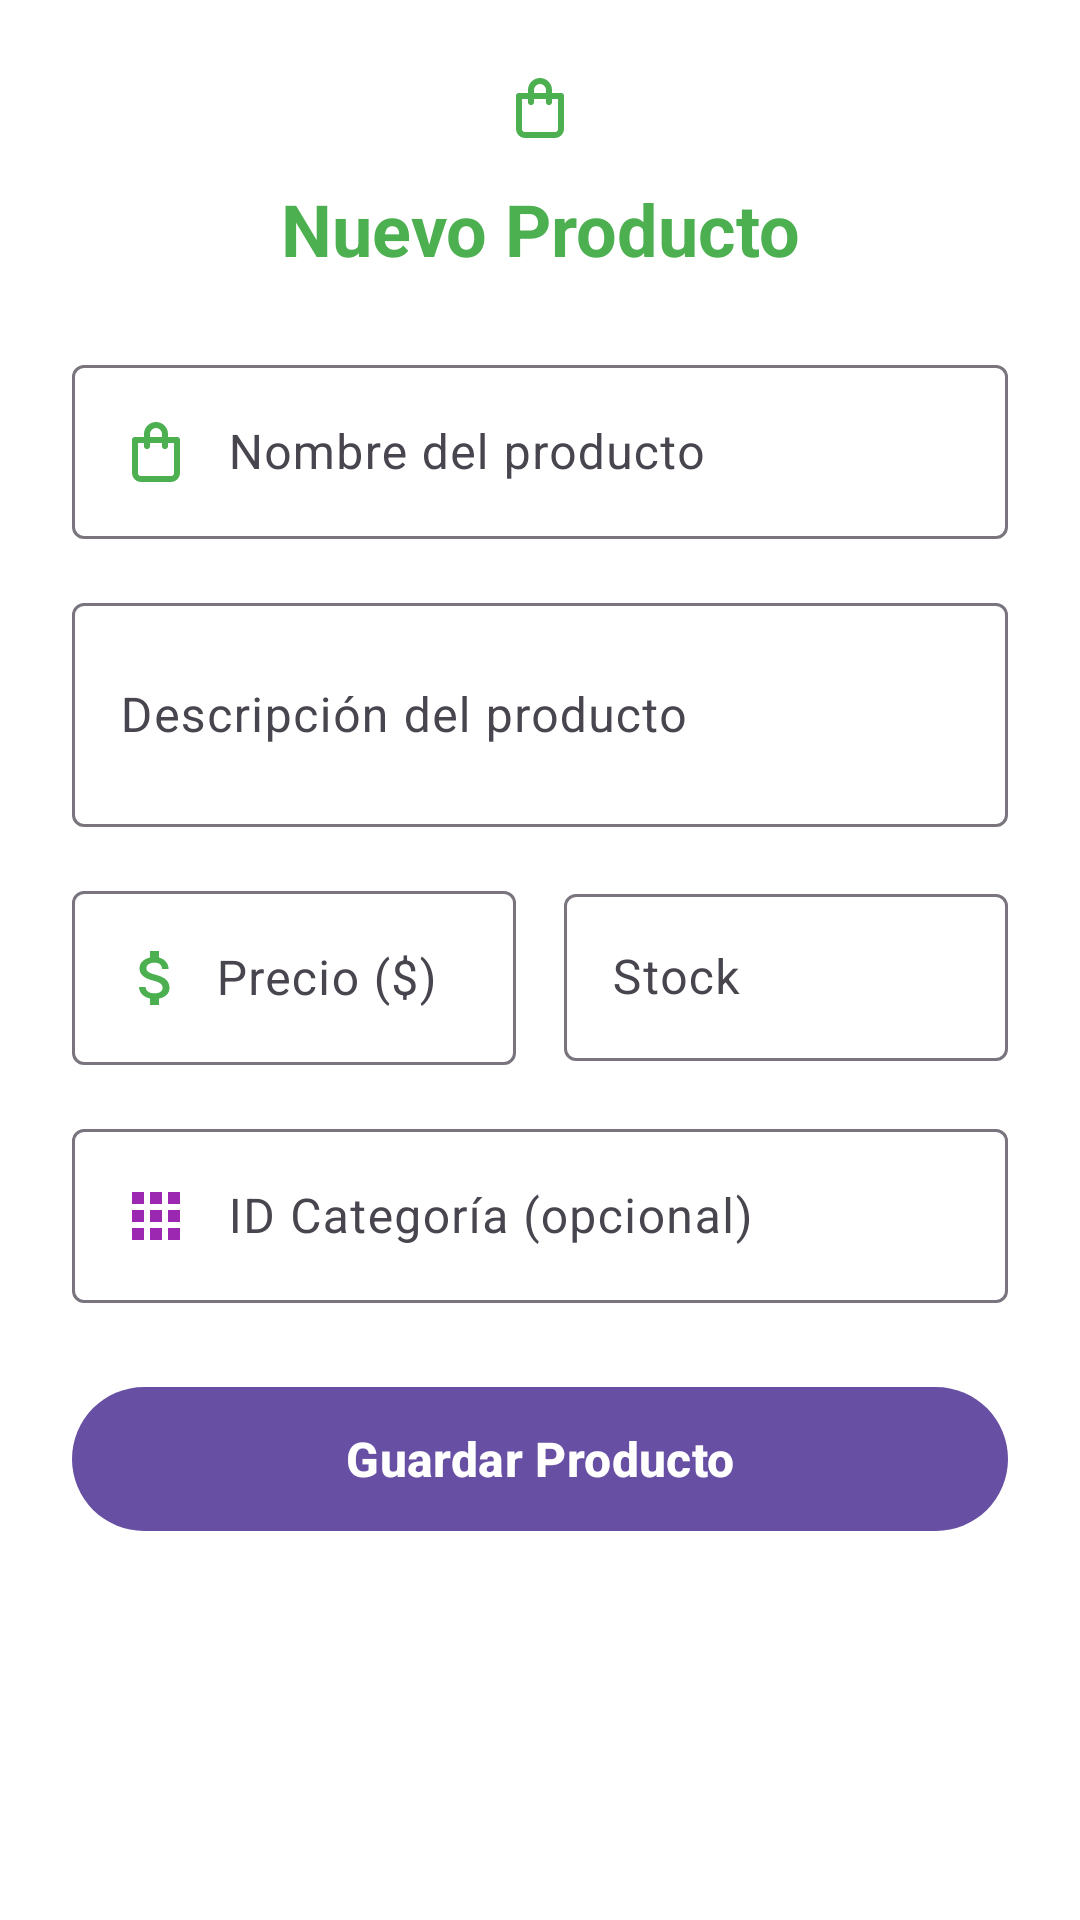

The Android layout XML behind this screen, and the referenced resources:
<!-- AndroidManifest.xml: application theme Theme.AppVentaFinal -->
<!-- res/layout/dialog_producto.xml -->
<?xml version="1.0" encoding="utf-8"?>
<ScrollView xmlns:android="http://schemas.android.com/apk/res/android"
    xmlns:app="http://schemas.android.com/apk/res-auto"
    android:layout_width="match_parent"
    android:layout_height="wrap_content"
    android:background="@color/surface_white">

    <LinearLayout
        android:layout_width="match_parent"
        android:layout_height="wrap_content"
        android:orientation="vertical"
        android:padding="24dp">

        
        <TextView
            android:layout_width="match_parent"
            android:layout_height="wrap_content"
            android:text="Nuevo Producto"
            android:textSize="24sp"
            android:textStyle="bold"
            android:textColor="@color/productos_color"
            android:gravity="center"
            android:layout_marginBottom="24dp"
            android:drawableTop="@drawable/ic_product"
            android:drawablePadding="12dp" />

        
        <com.google.android.material.textfield.TextInputLayout
            android:layout_width="match_parent"
            android:layout_height="wrap_content"
            android:layout_marginBottom="16dp"
            style="@style/Widget.Material3.TextInputLayout.OutlinedBox">

            <com.google.android.material.textfield.TextInputEditText
                android:id="@+id/etNombre"
                android:layout_width="match_parent"
                android:layout_height="wrap_content"
                android:hint="Nombre del producto"
                android:inputType="textCapWords"
                android:drawableStart="@drawable/ic_product"
                android:drawablePadding="12dp" />
        </com.google.android.material.textfield.TextInputLayout>

        
        <com.google.android.material.textfield.TextInputLayout
            android:layout_width="match_parent"
            android:layout_height="wrap_content"
            android:layout_marginBottom="16dp"
            style="@style/Widget.Material3.TextInputLayout.OutlinedBox">

            <com.google.android.material.textfield.TextInputEditText
                android:id="@+id/etDescripcion"
                android:layout_width="match_parent"
                android:layout_height="wrap_content"
                android:hint="Descripción del producto"
                android:inputType="textMultiLine"
                android:minLines="2"
                android:maxLines="4" />
        </com.google.android.material.textfield.TextInputLayout>

        
        <LinearLayout
            android:layout_width="match_parent"
            android:layout_height="wrap_content"
            android:orientation="horizontal"
            android:layout_marginBottom="16dp">

            
            <com.google.android.material.textfield.TextInputLayout
                android:layout_width="0dp"
                android:layout_height="wrap_content"
                android:layout_weight="1"
                android:layout_marginEnd="8dp"
                style="@style/Widget.Material3.TextInputLayout.OutlinedBox">

                <com.google.android.material.textfield.TextInputEditText
                    android:id="@+id/etPrecio"
                    android:layout_width="match_parent"
                    android:layout_height="wrap_content"
                    android:hint="Precio ($)"
                    android:inputType="numberDecimal"
                    android:drawableStart="@drawable/ic_money"
                    android:drawablePadding="8dp" />
            </com.google.android.material.textfield.TextInputLayout>

            
            <com.google.android.material.textfield.TextInputLayout
                android:layout_width="0dp"
                android:layout_height="wrap_content"
                android:layout_weight="1"
                android:layout_marginStart="8dp"
                style="@style/Widget.Material3.TextInputLayout.OutlinedBox">

                <com.google.android.material.textfield.TextInputEditText
                    android:id="@+id/etStock"
                    android:layout_width="match_parent"
                    android:layout_height="wrap_content"
                    android:hint="Stock"
                    android:inputType="number" />
            </com.google.android.material.textfield.TextInputLayout>

        </LinearLayout>

        
        <com.google.android.material.textfield.TextInputLayout
            android:layout_width="match_parent"
            android:layout_height="wrap_content"
            android:layout_marginBottom="24dp"
            style="@style/Widget.Material3.TextInputLayout.OutlinedBox">

            <com.google.android.material.textfield.TextInputEditText
                android:id="@+id/etIdCategoria"
                android:layout_width="match_parent"
                android:layout_height="wrap_content"
                android:hint="ID Categoría (opcional)"
                android:inputType="number"
                android:drawableStart="@drawable/ic_category"
                android:drawablePadding="12dp" />
        </com.google.android.material.textfield.TextInputLayout>

        
        <com.google.android.material.button.MaterialButton
            android:id="@+id/btnGuardar"
            android:layout_width="match_parent"
            android:layout_height="56dp"
            android:text="Guardar Producto"
            android:textSize="16sp"
            android:textStyle="bold"
            style="@style/CustomButtonPrimary"
            android:drawableStart="@drawable/ic_add"
            android:drawablePadding="8dp" />

    </LinearLayout>
</ScrollView>
<!-- resources referenced by this layout -->
<resources>
  <color name="productos_color">#4CAF50</color>
  <color name="surface_white">#FFFFFF</color>
  <!-- drawable ic_add (drawable) -->
  <vector xmlns:android="http://schemas.android.com/apk/res/android"
      android:width="24dp"
      android:height="24dp"
      android:viewportWidth="24"
      android:viewportHeight="24"
      android:tint="@color/text_white">
      <path
          android:fillColor="@android:color/white"
          android:pathData="M19,13h-6v6h-2v-6H5v-2h6V5h2v6h6v2z"/>
  </vector>
  <!-- drawable ic_category (drawable) -->
  <vector xmlns:android="http://schemas.android.com/apk/res/android"
      android:width="24dp"
      android:height="24dp"
      android:viewportWidth="24"
      android:viewportHeight="24"
      android:tint="@color/categorias_color">
      <path
          android:fillColor="@android:color/white"
          android:pathData="M4,8h4V4H4V8zM10,20h4v-4h-4V20zM4,20h4v-4H4V20zM4,14h4v-4H4V14zM10,14h4v-4h-4V14zM16,4v4h4V4H16zM10,8h4V4h-4V8zM16,14h4v-4h-4V14zM16,20h4v-4h-4V20z"/>
  </vector>
  <!-- drawable ic_money (drawable) -->
  <vector xmlns:android="http://schemas.android.com/apk/res/android"
      android:width="24dp"
      android:height="24dp"
      android:viewportWidth="24"
      android:viewportHeight="24"
      android:tint="@color/success_green">
      <path
          android:fillColor="@android:color/white"
          android:pathData="M11.8,10.9c-2.27,-0.59 -3,-1.2 -3,-2.15 0,-1.09 1.01,-1.85 2.7,-1.85 1.78,0 2.44,0.85 2.5,2.1h2.21c-0.07,-1.72 -1.12,-3.3 -3.21,-3.81V3h-3v2.16c-1.94,0.42 -3.5,1.68 -3.5,3.61 0,2.31 1.91,3.46 4.7,4.13 2.5,0.6 3,1.48 3,2.41 0,0.69 -0.49,1.79 -2.7,1.79 -2.06,0 -2.87,-0.92 -2.98,-2.1h-2.2c0.12,2.19 1.76,3.42 3.68,3.83V21h3v-2.15c1.95,-0.37 3.5,-1.5 3.5,-3.55 0,-2.84 -2.43,-3.81 -4.7,-4.4z"/>
  </vector>
  <!-- drawable ic_product (drawable) -->
  <vector xmlns:android="http://schemas.android.com/apk/res/android"
      android:width="24dp"
      android:height="24dp"
      android:viewportWidth="24"
      android:viewportHeight="24"
      android:tint="@color/productos_color">
      <path
          android:fillColor="@android:color/white"
          android:pathData="M19,7h-3V6a4,4 0,0 0,-8 0v1H5A1,1 0,0 0,4 8V19a3,3 0,0 0,3 3H17a3,3 0,0 0,3 -3V8A1,1 0,0 0,19 7ZM10,6a2,2 0,0 1,4 0v1H10ZM18,19a1,1 0,0 1,-1 1H7a1,1 0,0 1,-1 -1V9H8v1a1,1 0,0 0,2 0V9h4v1a1,1 0,0 0,2 0V9h2Z"/>
  </vector>
  <style name="Theme.AppVentaFinal" parent="Base.Theme.AppVentaFinal" />
  <color name="text_white">#FFFFFF</color>
  <color name="categorias_color">#9C27B0</color>
  <color name="success_green">#4CAF50</color>
  <style name="Base.Theme.AppVentaFinal" parent="Theme.Material3.DayNight.NoActionBar">
          
          
      </style>
</resources>
